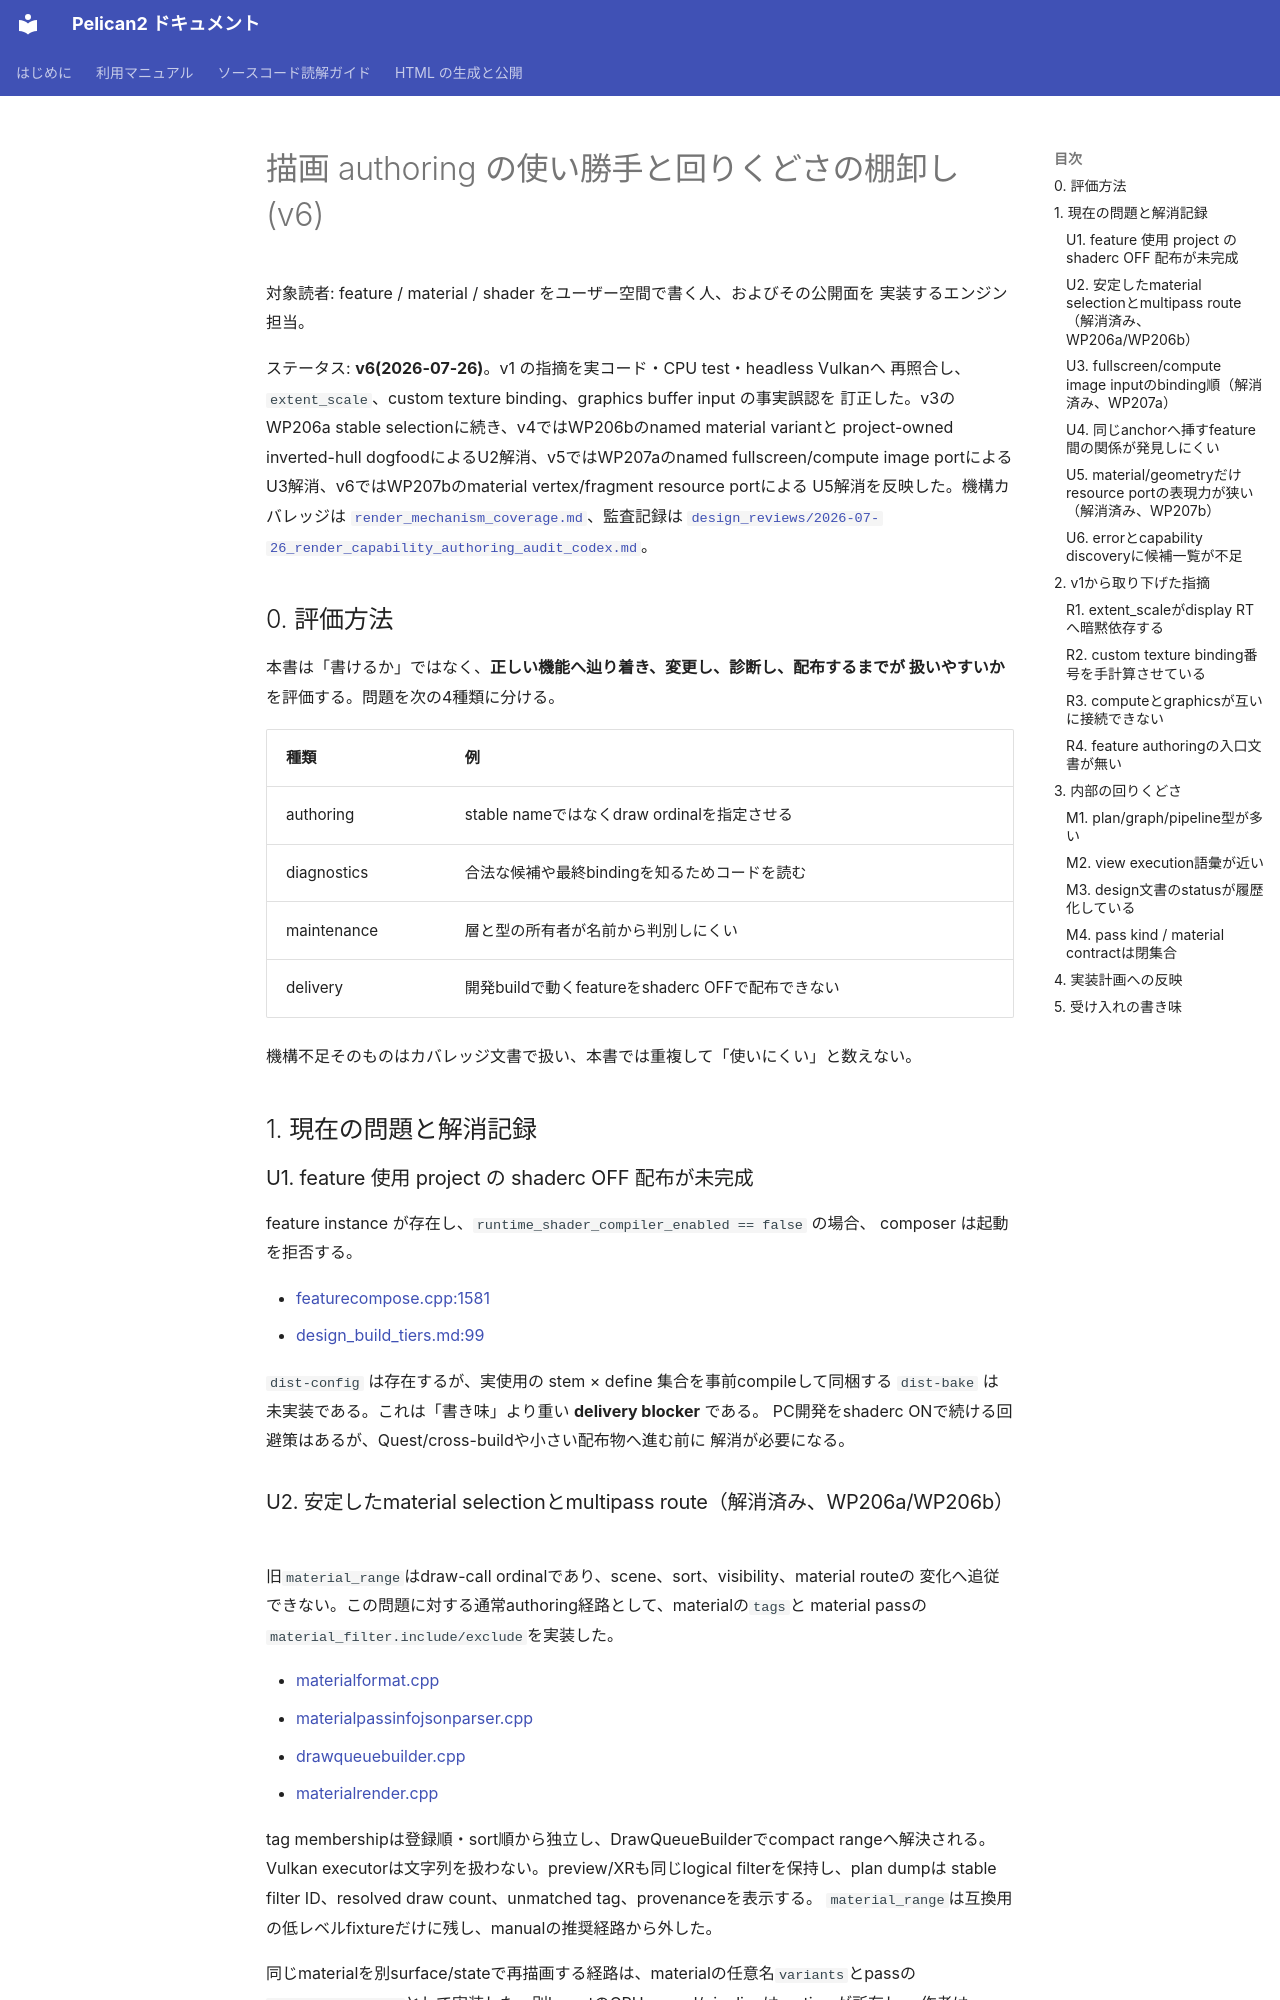

repository: pelican-games/peligraph · page: render_authoring_ergonomics.html · generator: mkdocs

# 描画 authoring の使い勝手と回りくどさの棚卸し(v6)

対象読者: feature / material / shader をユーザー空間で書く人、およびその公開面を
実装するエンジン担当。

ステータス: **v6(2026-07-26)**。v1 の指摘を実コード・CPU test・headless Vulkanへ
再照合し、`extent_scale`、custom texture binding、graphics buffer input の事実誤認を
訂正した。v3のWP206a stable selectionに続き、v4ではWP206bのnamed material variantと
project-owned inverted-hull dogfoodによるU2解消、v5ではWP207aのnamed fullscreen/compute
image portによるU3解消、v6ではWP207bのmaterial vertex/fragment resource portによる
U5解消を反映した。機構カバレッジは
[`render_mechanism_coverage.md`](render_mechanism_coverage.md)、監査記録は
[`design_reviews/2026-07-26_render_capability_authoring_audit_codex.md`](design_reviews/2026-07-26_render_capability_authoring_audit_codex.md)。

## 0. 評価方法

本書は「書けるか」ではなく、**正しい機能へ辿り着き、変更し、診断し、配布するまでが
扱いやすいか**を評価する。問題を次の4種類に分ける。

| 種類 | 例 |
|---|---|
| authoring | stable nameではなくdraw ordinalを指定させる |
| diagnostics | 合法な候補や最終bindingを知るためコードを読む |
| maintenance | 層と型の所有者が名前から判別しにくい |
| delivery | 開発buildで動くfeatureをshaderc OFFで配布できない |

機構不足そのものはカバレッジ文書で扱い、本書では重複して「使いにくい」と数えない。

## 1. 現在の問題と解消記録

### U1. feature 使用 project の shaderc OFF 配布が未完成

feature instance が存在し、`runtime_shader_compiler_enabled == false` の場合、
composer は起動を拒否する。

- [featurecompose.cpp:1581](../src/project/featurecompose.cpp:1581)
- [design_build_tiers.md:99](design_build_tiers.md)

`dist-config` は存在するが、実使用の stem × define 集合を事前compileして同梱する
`dist-bake` は未実装である。これは「書き味」より重い **delivery blocker** である。
PC開発をshaderc ONで続ける回避策はあるが、Quest/cross-buildや小さい配布物へ進む前に
解消が必要になる。
